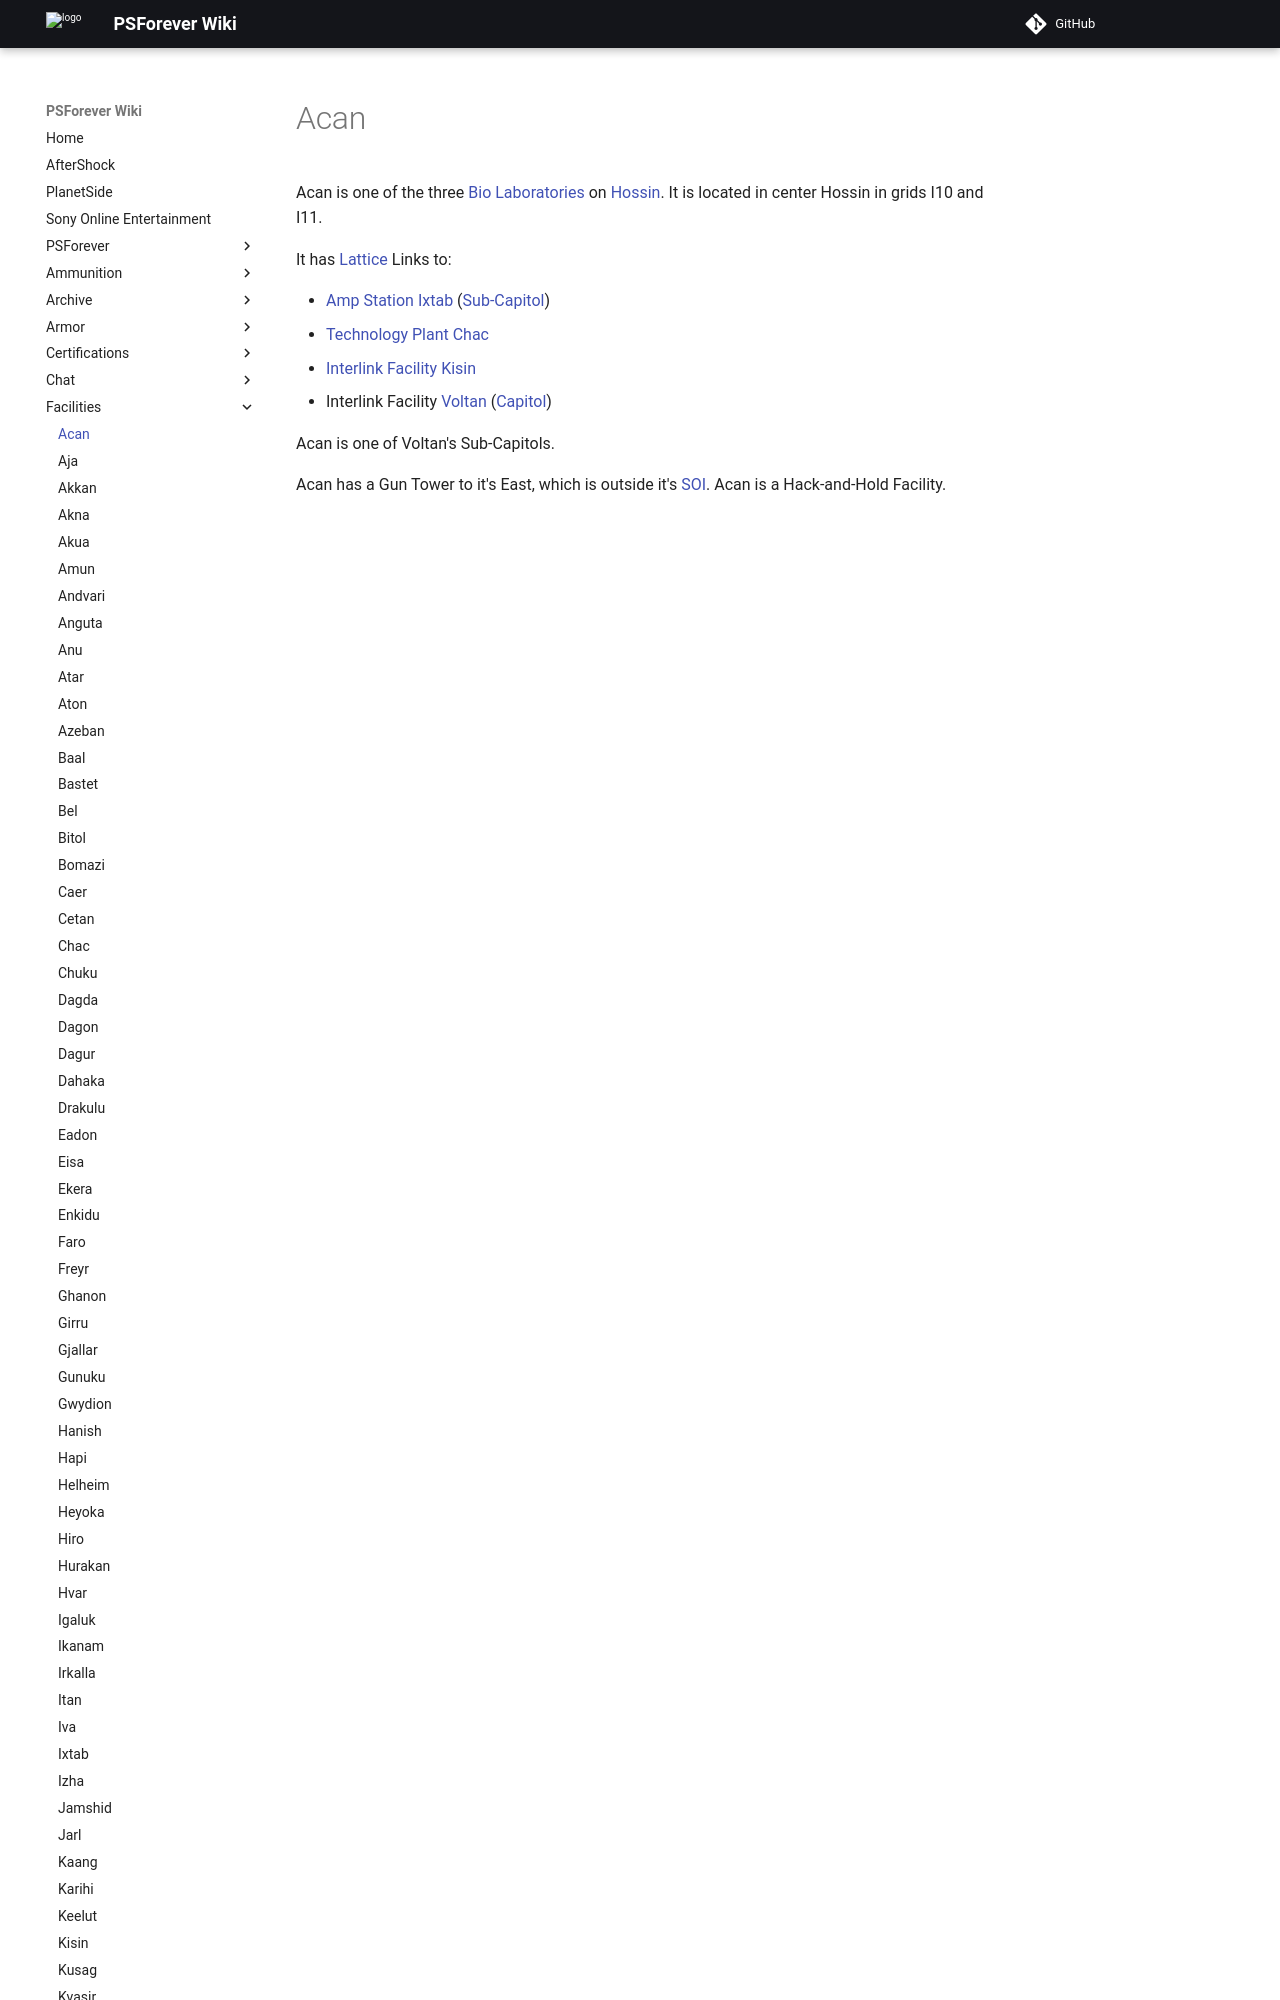

repository: psforever/wiki · page: facilities/Acan/index.html · generator: mkdocs

# Acan

Acan is one of the three [Bio Laboratories](../locations/Bio_Laboratory.md) on
[Hossin](../locations/Hossin.md). It is located in center Hossin in grids I10
and I11.

It has [Lattice](../terminology/Lattice.md) Links to:
